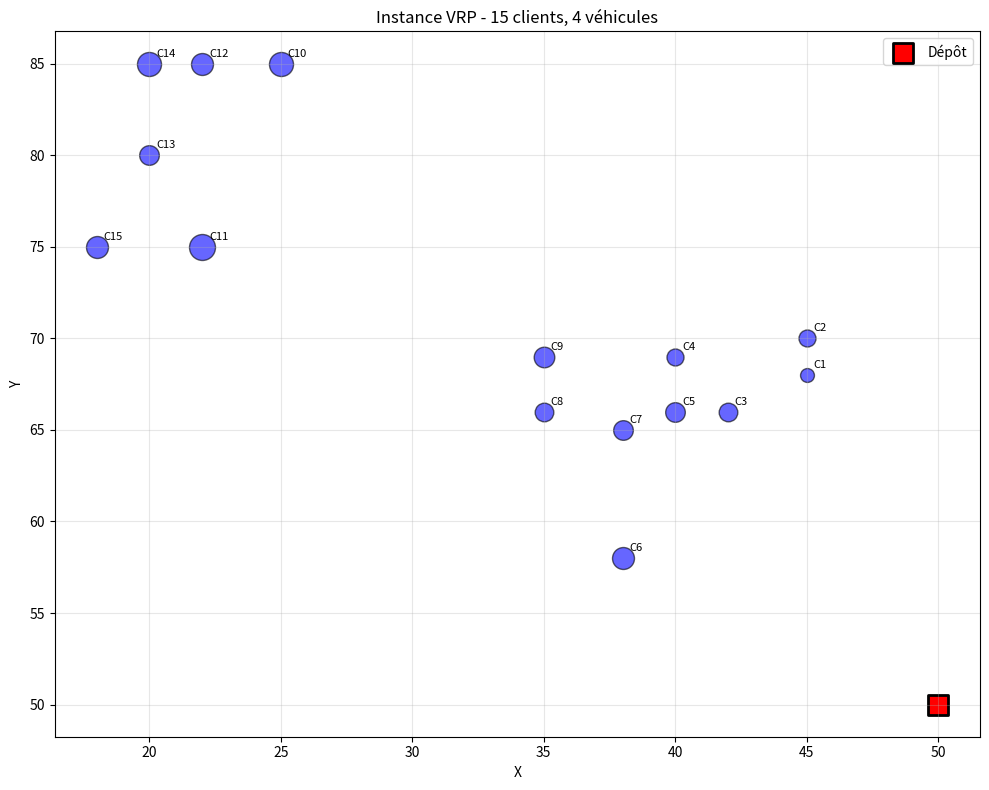
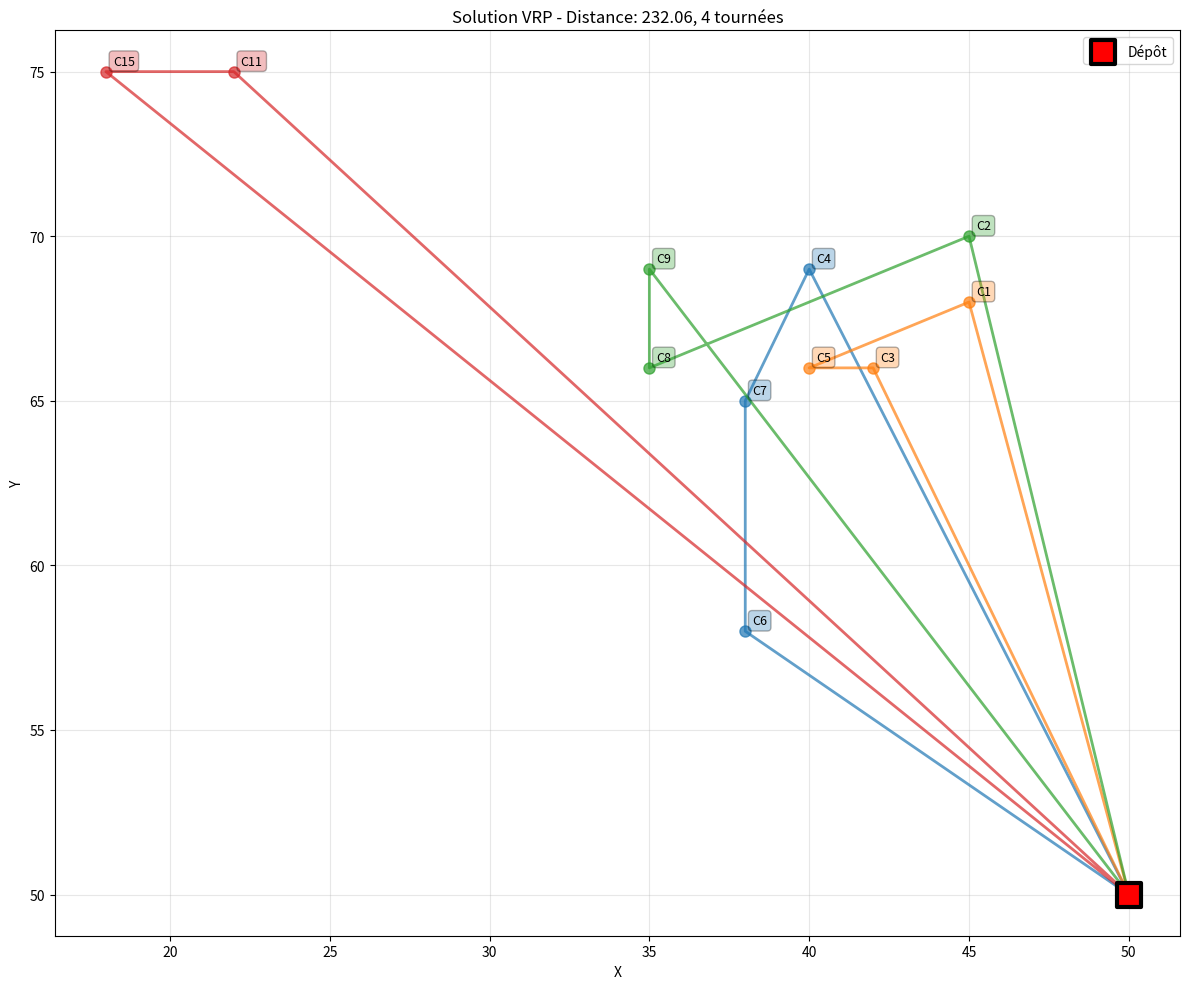
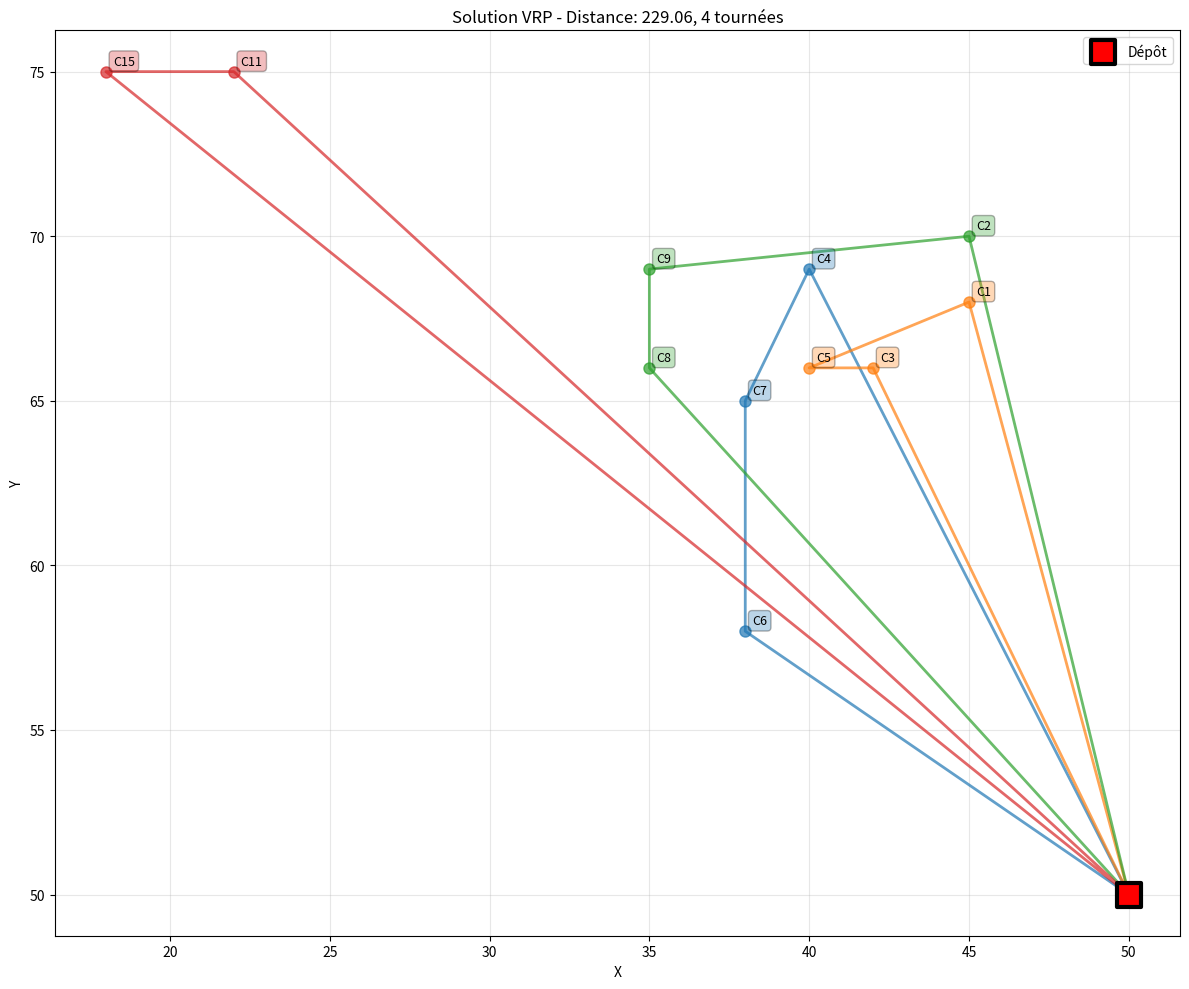

Reproduce these figures in Python, in order.
from dataclasses import dataclass
from typing import List, Tuple, Dict
import numpy as np
import matplotlib.pyplot as plt
from math import sqrt

@dataclass
class VRPInstance:
    """Instance du problème VRP."""
    depot: Tuple[float, float]  # (x, y)
    clients: List[Tuple[float, float]]  # Liste des positions (x, y)
    demands: List[int]  # Demande de chaque client
    vehicle_capacity: int  # Capacité maximale par véhicule
    num_vehicles: int  # Nombre de véhicules disponibles
    
    def __post_init__(self):
        if len(self.clients) != len(self.demands):
            raise ValueError("Clients et demands doivent avoir la même taille")
        
        self.distance_matrix = self._compute_distance_matrix()
    
    def _compute_distance_matrix(self) -> np.ndarray:
        """Calcule la matrice de distance euclidienne."""
        points = [self.depot] + self.clients
        n = len(points)
        matrix = np.zeros((n, n))
        
        for i in range(n):
            for j in range(n):
                if i != j:
                    dx = points[i][0] - points[j][0]
                    dy = points[i][1] - points[j][1]
                    matrix[i][j] = sqrt(dx**2 + dy**2)
        
        return matrix

# Exemple d'instance
instance = VRPInstance(
    depot=(50, 50),
    clients=[
        (45, 68), (45, 70), (42, 66), (40, 69), (40, 66),
        (38, 58), (38, 65), (35, 66), (35, 69), (25, 85),
        (22, 75), (22, 85), (20, 80), (20, 85), (18, 75)
    ],
    demands=[10, 15, 18, 15, 20, 25, 20, 18, 22, 30, 35, 25, 20, 30, 25],
    vehicle_capacity=60,
    num_vehicles=4
)

print(f"Dépôt: {instance.depot}")
print(f"Clients: {len(instance.clients)}")
print(f"Demande totale: {sum(instance.demands)}")
print(f"Capacité véhicule: {instance.vehicle_capacity}")

def plot_vrp_instance(instance: VRPInstance):
    """Visualise l'instance VRP."""
    plt.figure(figsize=(10, 8))
    
    # Tracer le dépôt
    plt.scatter(*instance.depot, c='red', s=200, marker='s', 
                label='Dépôt', edgecolors='black', linewidths=2)
    
    # Tracer les clients avec taille proportionnelle à la demande
    for i, (client, demand) in enumerate(zip(instance.clients, instance.demands)):
        plt.scatter(client[0], client[1], c='blue', s=demand*10, 
                   alpha=0.6, edgecolors='black')
        plt.annotate(f'C{i+1}', (client[0], client[1]), 
                    xytext=(5, 5), textcoords='offset points', fontsize=8)
    
    plt.xlabel('X')
    plt.ylabel('Y')
    plt.title(f'Instance VRP - {len(instance.clients)} clients, '
              f'{instance.num_vehicles} véhicules')
    plt.legend()
    plt.grid(True, alpha=0.3)
    plt.tight_layout()
    plt.show()

plot_vrp_instance(instance)

@dataclass
class VRPSolution:
    """Solution au problème VRP."""
    routes: List[List[int]]  # Liste de tournées (indices de clients)
    instance: VRPInstance
    
    def total_distance(self) -> float:
        """Calcule la distance totale parcourue."""
        total = 0.0
        depot_idx = 0  # Index du dépôt dans la matrice
        
        for route in self.routes:
            if not route:
                continue
            
            # Dépôt vers premier client
            total += self.instance.distance_matrix[depot_idx][route[0] + 1]
            
            # Entre clients
            for i in range(len(route) - 1):
                total += self.instance.distance_matrix[route[i] + 1][route[i + 1] + 1]
            
            # Dernier client vers dépôt
            total += self.instance.distance_matrix[route[-1] + 1][depot_idx]
        
        return total
    
    def is_valid(self) -> bool:
        """Vérifie si la solution est valide."""
        # Vérifier que tous les clients sont visités exactement une fois
        visited = set()
        for route in self.routes:
            for client in route:
                if client in visited:
                    return False  # Client visité deux fois
                visited.add(client)
        
        if len(visited) != len(self.instance.clients):
            return False  # Certains clients non visités
        
        # Vérifier les capacités
        for route in self.routes:
            route_demand = sum(self.instance.demands[i] for i in route)
            if route_demand > self.instance.vehicle_capacity:
                return False  # Capacité dépassée
        
        return True

def greedy_insertion(instance: VRPInstance) -> VRPSolution:
    """Algorithme glouton d'insertion."""
    unvisited = set(range(len(instance.clients)))
    routes = [[] for _ in range(instance.num_vehicles)]
    
    while unvisited:
        best_cost = float('inf')
        best_insertion = None
        
        # Essayer d'insérer chaque client non visité
        for client in unvisited:
            for route_idx, route in enumerate(routes):
                # Calculer le coût d'insertion
                if not route:
                    # Insertion comme premier client
                    cost = (instance.distance_matrix[0][client + 1] + 
                           instance.distance_matrix[client + 1][0])
                else:
                    # Insertion après chaque position
                    for pos in range(len(route) + 1):
                        # Simplification: insertion à la fin
                        cost = (instance.distance_matrix[route[-1] + 1][client + 1] +
                               instance.distance_matrix[client + 1][0])
                
                # Vérifier la capacité
                new_demand = sum(instance.demands[i] for i in route) + instance.demands[client]
                if new_demand <= instance.vehicle_capacity and cost < best_cost:
                    best_cost = cost
                    best_insertion = (route_idx, client)
        
        if best_insertion:
            route_idx, client = best_insertion
            routes[route_idx].append(client)
            unvisited.remove(client)
        else:
            # Pas d'insertion possible - créer nouvelle route
            if unvisited:
                client = unvisited.pop()
                # Trouver une route vide
                for route in routes:
                    if not route:
                        route.append(client)
                        break
    
    return VRPSolution(routes=[r for r in routes if r], instance=instance)

# Tester l'algorithme glouton
solution = greedy_insertion(instance)
print(f"Solution valide: {solution.is_valid()}")
print(f"Distance totale: {solution.total_distance():.2f}")
print(f"Nombre de tournées: {len(solution.routes)}")
for i, route in enumerate(solution.routes):
    demand = sum(instance.demands[j] for j in route)
    print(f"  Tournée {i+1}: {len(route)} clients, demande: {demand}/{instance.vehicle_capacity}")

def plot_solution(solution: VRPSolution):
    """Visualise une solution VRP."""
    plt.figure(figsize=(12, 10))
    
    colors = plt.cm.tab10(range(len(solution.routes)))
    
    # Tracer le dépôt
    plt.scatter(*solution.instance.depot, c='red', s=300, marker='s', 
                label='Dépôt', edgecolors='black', linewidths=3, zorder=10)
    
    # Tracer les tournées
    for i, (route, color) in enumerate(zip(solution.routes, colors)):
        if not route:
            continue
        
        # Construire le chemin complet
        path = [solution.instance.depot] + \
               [solution.instance.clients[j] for j in route] + \
               [solution.instance.depot]
        
        # Tracer le chemin
        path_x, path_y = zip(*path)
        plt.plot(path_x, path_y, c=color, alpha=0.7, 
                linewidth=2, marker='o', markersize=8)
        
        # Annoter les clients
        for client_idx in route:
            pos = solution.instance.clients[client_idx]
            plt.annotate(f'C{client_idx+1}', pos, 
                        xytext=(5, 5), textcoords='offset points', 
                        fontsize=9, bbox=dict(boxstyle='round,pad=0.3', 
                        facecolor=color, alpha=0.3))
    
    plt.xlabel('X')
    plt.ylabel('Y')
    plt.title(f'Solution VRP - Distance: {solution.total_distance():.2f}, '
              f'{len(solution.routes)} tournées')
    plt.legend()
    plt.grid(True, alpha=0.3)
    plt.tight_layout()
    plt.show()

plot_solution(solution)

def two_opt_route(route: List[int], instance: VRPInstance) -> List[int]:
    """Applique 2-opt sur une seule tournée."""
    if len(route) < 3:
        return route
    
    best_route = route.copy()
    improved = True
    
    while improved:
        improved = False
        for i in range(len(best_route) - 1):
            for j in range(i + 2, len(best_route)):
                # Créer une nouvelle tournée en inversant le segment
                new_route = (best_route[:i+1] + 
                            best_route[i+1:j+1][::-1] + 
                            best_route[j+1:])
                
                # Calculer les distances
                old_dist = calculate_route_distance(best_route, instance)
                new_dist = calculate_route_distance(new_route, instance)
                
                if new_dist < old_dist:
                    best_route = new_route
                    improved = True
    
    return best_route

def calculate_route_distance(route: List[int], instance: VRPInstance) -> float:
    """Calcule la distance d'une tournée."""
    if not route:
        return 0.0
    
    dist = instance.distance_matrix[0][route[0] + 1]  # Dépôt vers premier
    for i in range(len(route) - 1):
        dist += instance.distance_matrix[route[i] + 1][route[i + 1] + 1]
    dist += instance.distance_matrix[route[-1] + 1][0]  # Dernier vers dépôt
    return dist

def two_opt_vrp(solution: VRPSolution) -> VRPSolution:
    """Applique 2-opt sur toutes les tournées."""
    improved_routes = [two_opt_route(route, solution.instance) 
                       for route in solution.routes]
    return VRPSolution(routes=improved_routes, instance=solution.instance)

# Appliquer 2-opt
improved_solution = two_opt_vrp(solution)
print(f"Avant 2-opt: {solution.total_distance():.2f}")
print(f"Après 2-opt: {improved_solution.total_distance():.2f}")
print(f"Amélioration: {solution.total_distance() - improved_solution.total_distance():.2f}")

plot_solution(improved_solution)

# TODO: Implémenter nearest_neighbor()
# def nearest_neighbor(instance: VRPInstance) -> VRPSolution:
#     """Construit des tournées avec l'algorithme du plus proche voisin."""
#     pass

# TODO: Implémenter simulated_annealing()
# def simulated_annealing(initial_solution: VRPSolution, 
#                         initial_temp: float = 1000,
#                         cooling_rate: float = 0.995) -> VRPSolution:
#     """Améliore une solution avec le recuit simulé."""
#     pass

# TODO: Implémenter VRPTWInstance et validate_time_windows()
# @dataclass
# class VRPTWInstance(VRPInstance):
#     time_windows: List[Tuple[int, int]]  # (earliest, latest)
#     service_times: List[int]  # Temps de service par client
#     pass
